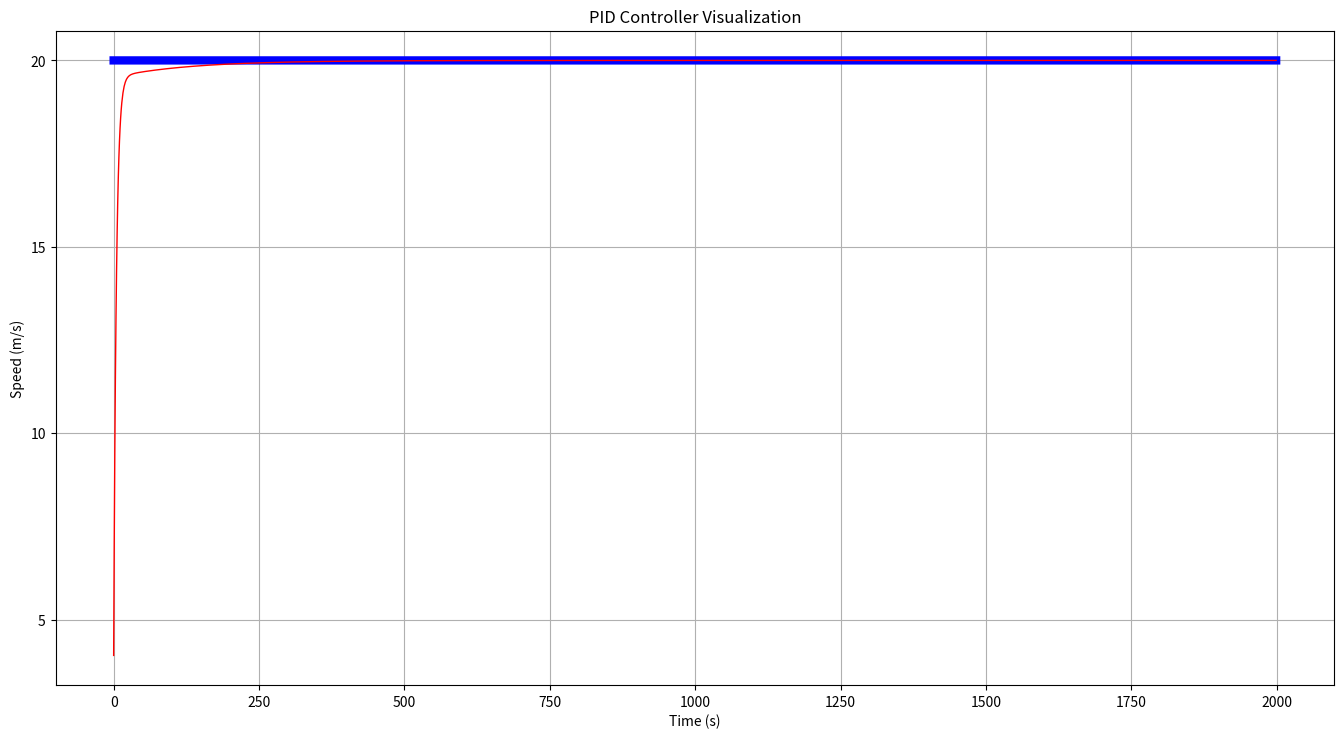

Recreate this plot in Python. (Note: this script raises an exception after producing the figure.)
# PID CLASS

class PID:

  # Constructor
  def __init__(self, p, i, d, timeArray, goal):
    self.Kp = p 
    self.Ki = i 
    self.Kd = d 
    self.currentTime = 0
    self.previousTime = 0
    self.position = 0
    self.totalError = 0
    self.lastError = 0
    self.GOAL = goal
    self.timeSteps = len(timeArray)
    self.timeVals = timeArray # time values in seconds
    self.PIDvals = [] # holds values from PID 
    self.constVal = [] # holds constant value that PID is attempting to reach 

  # Compute's PID calculation
  def computePID(self, iteration):

      self.constVal.append(self.GOAL)

      self.currentTime = self.timeVals[iteration]*10
      if iteration != 0:
        self.previousTime = self.timeVals[iteration-1]*10
      else:
        self.previousTime = 0
      elapsedTime = (self.currentTime - self.previousTime)

      error = self.GOAL - self.position
      self.totalError += error * elapsedTime

      if elapsedTime != 0:
        derivError = (error-self.lastError) // elapsedTime
      else:
        derivError = 0

      posError = (self.Kp * error) + (self.Ki * self.totalError) + (self.Kd * derivError) # PID equation
      self.lastError = error
      self.position = self.position + posError
      self.PIDvals.append(self.position) # appends the calculated PID value for this time step to the array
      self.previousTime = self.currentTime
    
      x = iteration
      y = self.position
      return ((x,y))

import matplotlib
import matplotlib.pyplot as plt
import numpy as np

GOAL = 20 # constant value the controller will try and navigate to.
time_steps = 2000
t = np.arange(0, time_steps, 1) # time values in seconds

Kp = 0.202 # Proportional component of PID
Ki = 0.00015 # Integral component of PID
Kd = 0.207 # Derivitive component of PID
PID = PID(Kp, Ki, Kd, t, GOAL)



# For loop fills PIDvals array with PID controller values that correspond to each time
# step in the t array.
for i in range(time_steps):
  PID.computePID(i)
  
fig, ax = plt.subplots()
figure = matplotlib.pyplot.gcf() # gcf() = get current feature
figure.set_size_inches(16.5, 8.5) # resizes plot

ax.plot(t, PID.constVal, c='b',linewidth=6) # plots constant values
ax.plot(t, PID.PIDvals,c='r', linewidth=1) # plots PID values

# Sets labels for plot
ax.set(xlabel='Time (s)', ylabel='Speed (m/s)', title='PID Controller Visualization')

ax.grid() # Adds grid lines to plot
plt.rcParams.update({'font.size': 30}) # Changes font size of plot labels

#fig.savefig("PID_test.png") 
plt.show() # Displays plot

import matplotlib.pyplot as plt
import numpy as np
import matplotlib
from matplotlib import animation, rc
from IPython.display import HTML

# First set up the figure, the axis, and the plot element we want to animate
fig, ax = plt.subplots()
figure = matplotlib.pyplot.gcf() # gcf() = get current feature
figure.set_size_inches(16.5, 4.5) # resizes plot
plt.close()

ax.t = np.arange(0, time_steps, 1)
ax.set_xlim(( 0, 2000))
ax.set_ylim((0, 30))

line, = ax.plot([], [], 'o')
line2, = ax.plot([], [], lw=2) 
PID = PID(0.202, 0.00015, 0.807, ax.t, 20)

# initialization function: plot the background of each frame
def init():
    line.set_data([], []) 
    line2.set_data(ax.t, np.full(2000,20))
    return (line2,)

# animation function. This is called sequentially  
def animate(i):
    vals = PID.computePID(i)
    line.set_data(vals[0], vals[1])
    return (line,)

ax.set(xlabel='Time (s)', ylabel='Speed (m/s)', title='PID Controller Visualization')
anim = animation.FuncAnimation(fig, animate, init_func=init, frames=250, interval=100, blit=True)

# Note: below is the part which makes it work on Colab
rc('animation', html='jshtml')
anim